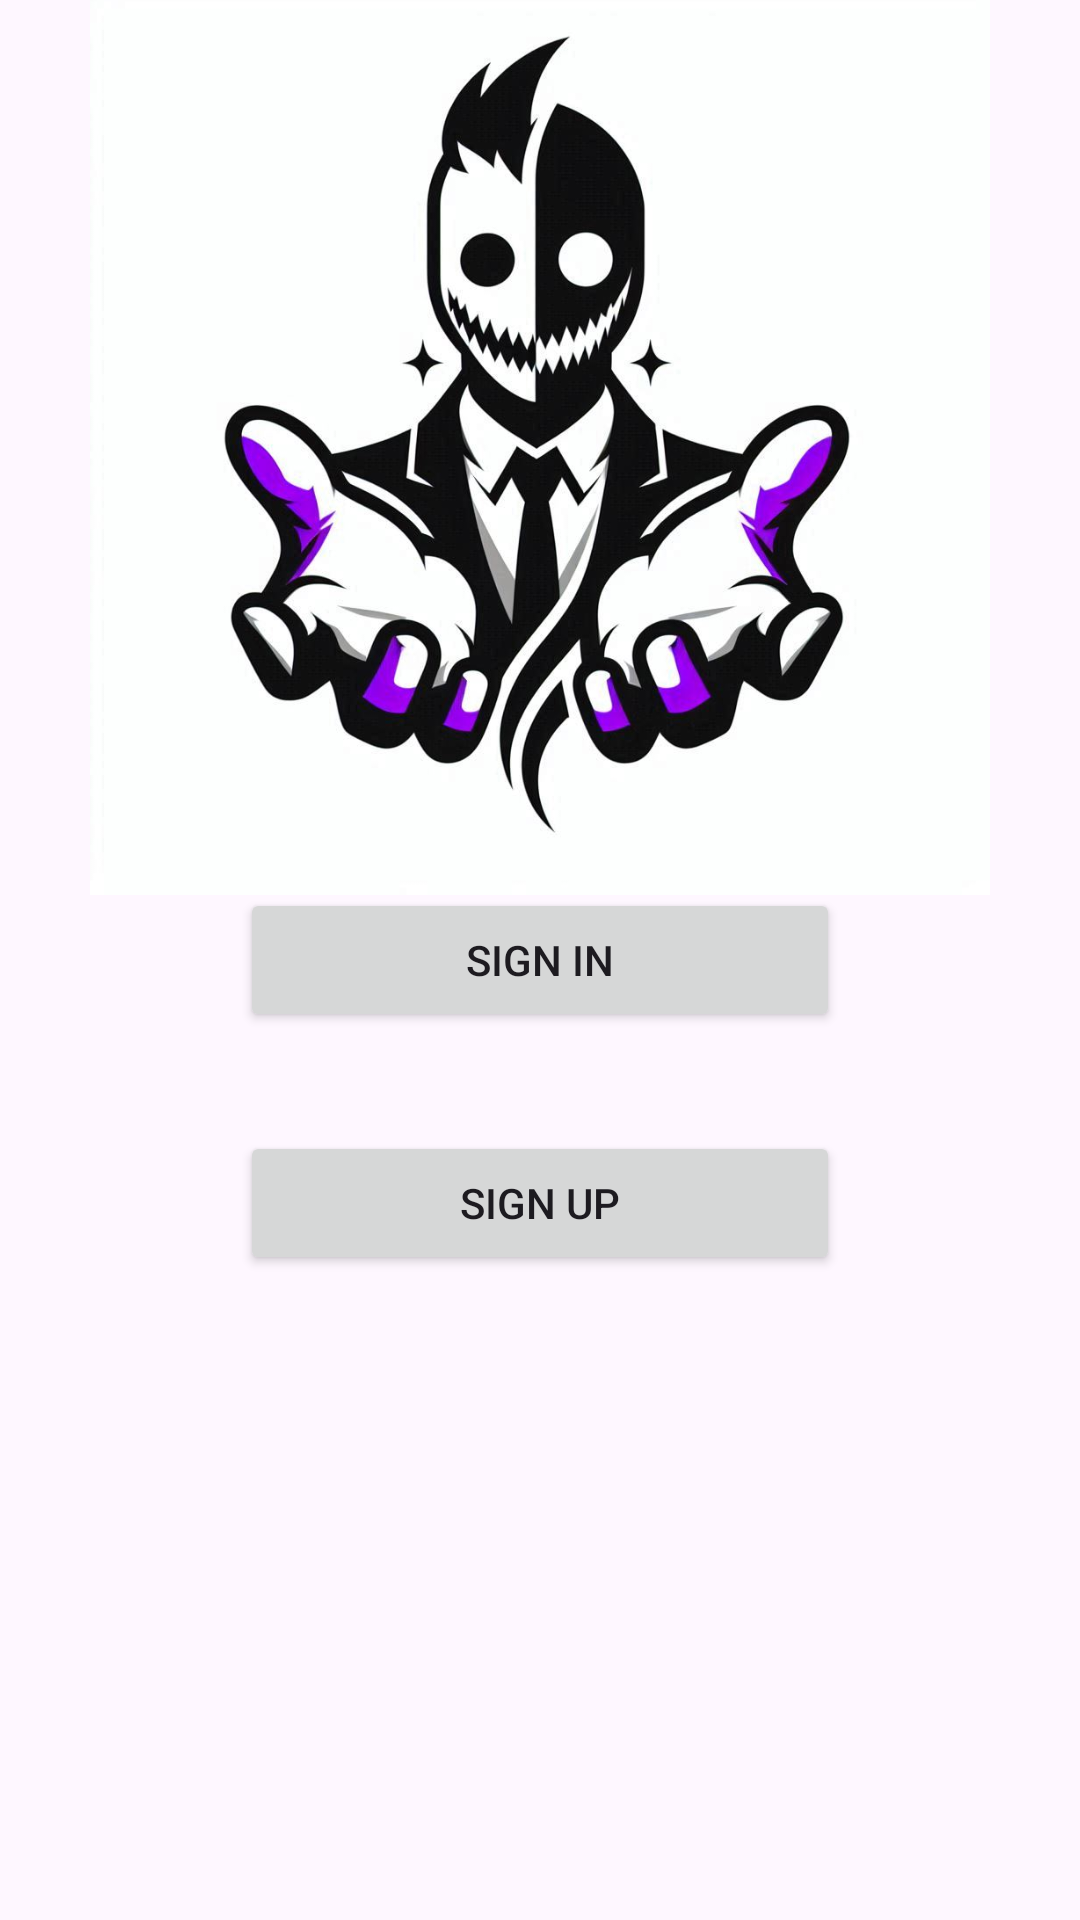

Layout XML and referenced resources for this Android screen:
<!-- AndroidManifest.xml: application theme Theme.SkillSwap -->
<!-- res/layout/activity_choose_sign_in_up.xml -->
<?xml version="1.0" encoding="utf-8"?>
<androidx.constraintlayout.widget.ConstraintLayout xmlns:android="http://schemas.android.com/apk/res/android"
    xmlns:app="http://schemas.android.com/apk/res-auto"
    xmlns:tools="http://schemas.android.com/tools"
    android:id="@+id/main"
    android:layout_width="match_parent"
    android:layout_height="match_parent"
    tools:context=".ChooseSignInUp">

    <ImageView
        android:id="@+id/logo"
        android:layout_width="300dp"
        android:layout_height="wrap_content"
        android:src="@drawable/sw"
        app:layout_constraintBottom_toTopOf="@+id/sin"
        app:layout_constraintEnd_toEndOf="parent"
        app:layout_constraintStart_toStartOf="parent"
        app:layout_constraintTop_toTopOf="parent"
        app:layout_constraintVertical_bias="0.5" />

    <Button
        android:id="@+id/sin"
        android:layout_width="200dp"
        android:layout_height="wrap_content"
        android:text="@string/Sin"
        app:layout_constraintBottom_toBottomOf="parent"
        app:layout_constraintEnd_toEndOf="parent"
        app:layout_constraintStart_toStartOf="parent"
        app:layout_constraintTop_toTopOf="parent" />

    <Button
        android:id="@+id/sup"
        android:layout_width="200dp"
        android:layout_height="wrap_content"
        android:text="@string/Sup"
        app:layout_constraintBottom_toBottomOf="parent"
        app:layout_constraintEnd_toEndOf="@+id/sin"
        app:layout_constraintStart_toStartOf="@+id/sin"
        app:layout_constraintTop_toBottomOf="@+id/sin"
        app:layout_constraintVertical_bias="0.133" />
</androidx.constraintlayout.widget.ConstraintLayout>
<!-- resources referenced by this layout -->
<resources>
  <!-- drawable sw: jpg bitmap (drawable, 83790 bytes) -->
  <string name="Sin">Sign in</string>
  <string name="Sup">Sign up</string>
  
      //Register
  <style name="Theme.SkillSwap" parent="Base.Theme.SkillSwap" />
  <style name="Base.Theme.SkillSwap" parent="Theme.Material3.DayNight.NoActionBar">
          
          
      </style>
</resources>
